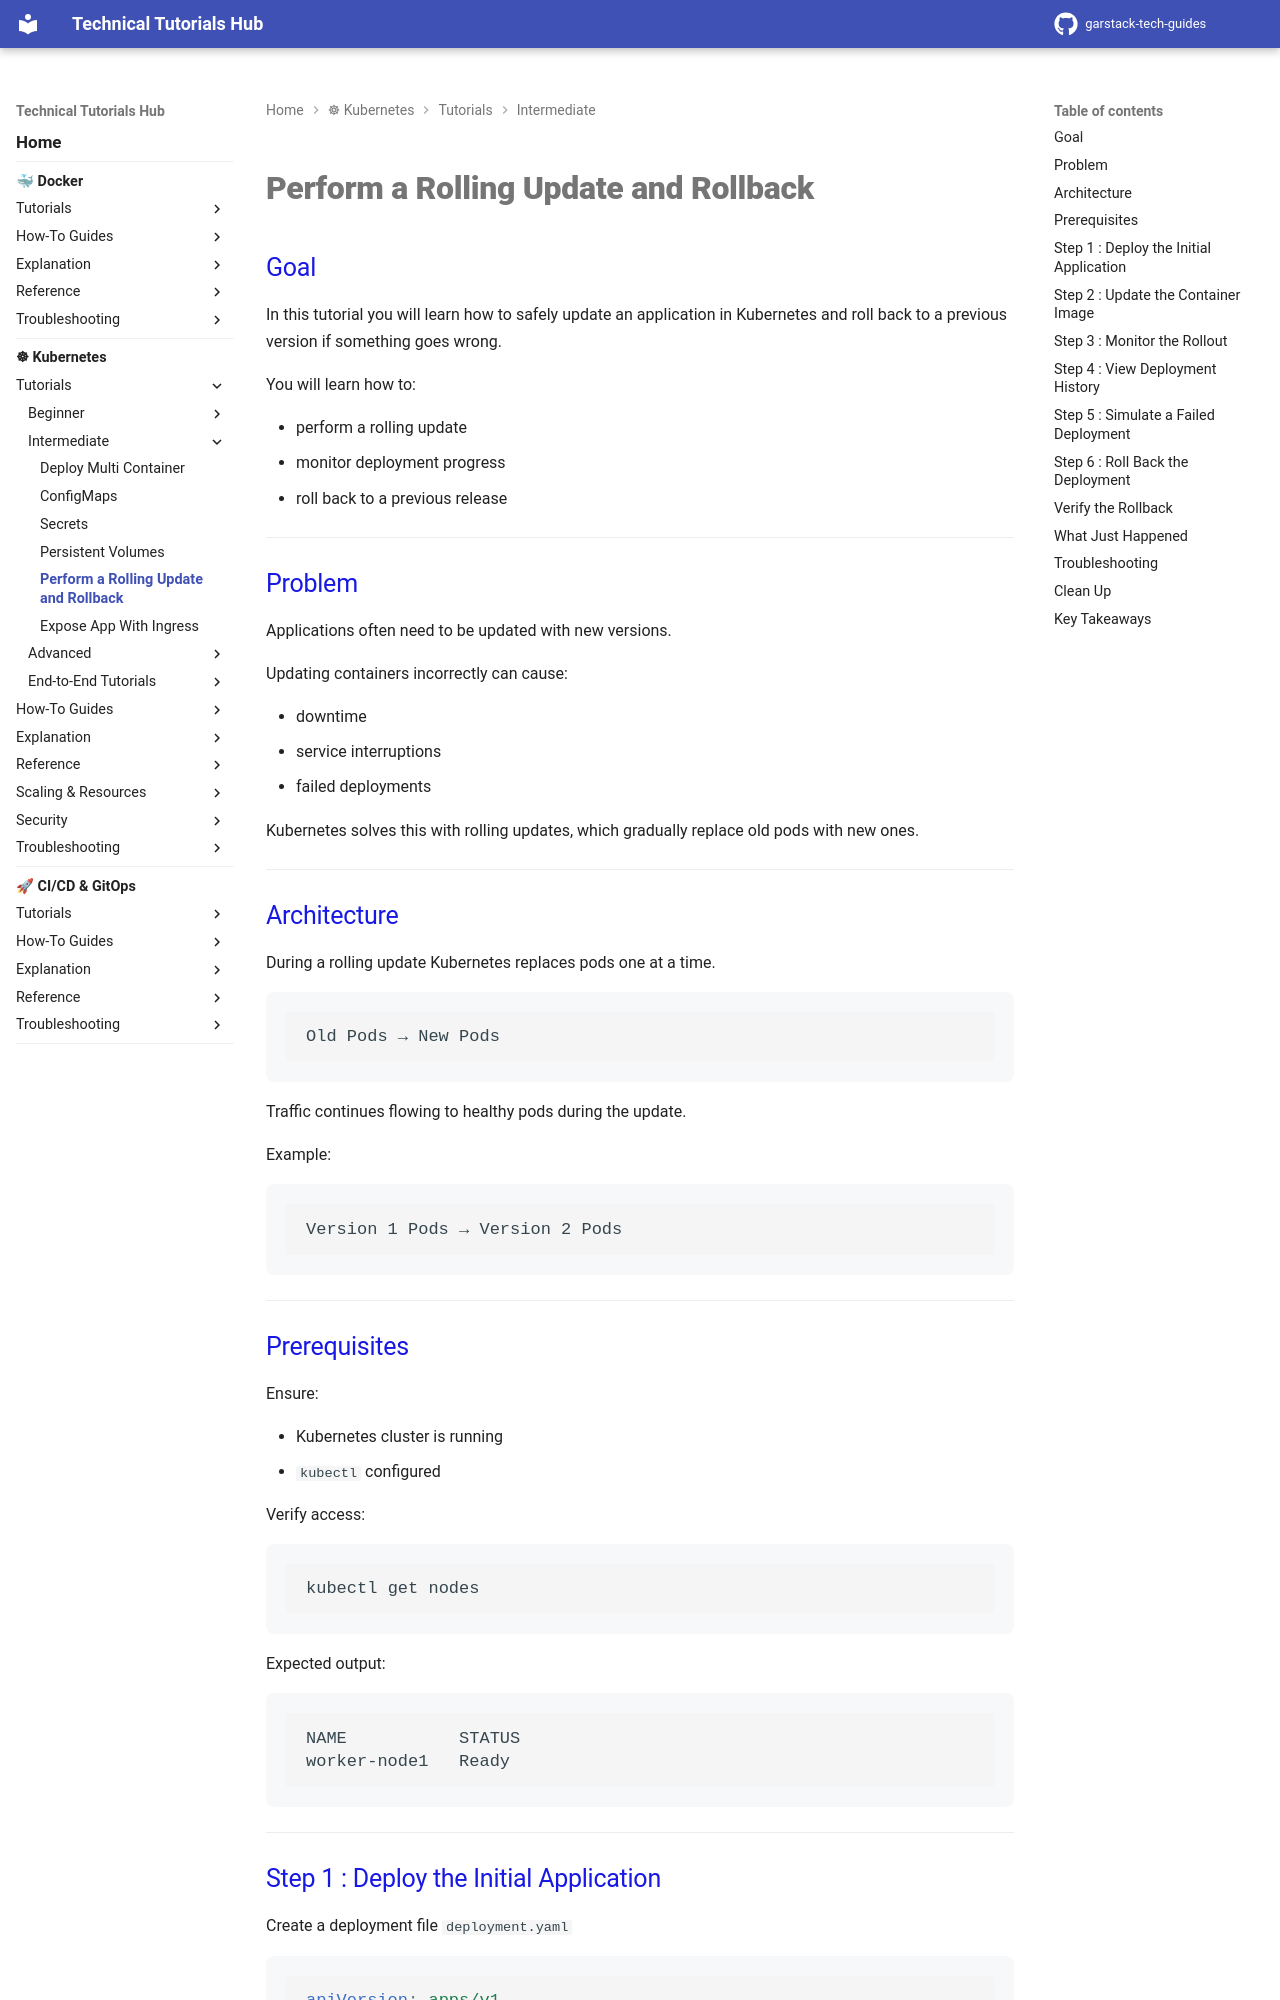

repository: garstack1/gstack-tech-guides · page: kubernetes/tutorials/intermediate/rolling-update-and-rollback/index.html · generator: mkdocs

# Perform a Rolling Update and Rollback
## Goal

In this tutorial you will learn how to safely update an application in Kubernetes and roll back to a previous version if something goes wrong.

You will learn how to:

- perform a rolling update
- monitor deployment progress
- roll back to a previous release

---



## Problem

Applications often need to be updated with new versions.

Updating containers incorrectly can cause:

- downtime
- service interruptions
- failed deployments

Kubernetes solves this with rolling updates, which gradually replace old pods with new ones.

---



## Architecture

During a rolling update Kubernetes replaces pods one at a time.

```text
Old Pods → New Pods
```

Traffic continues flowing to healthy pods during the update.

Example:
```text
Version 1 Pods → Version 2 Pods
```

---



## Prerequisites

Ensure:

- Kubernetes cluster is running
- `kubectl` configured

Verify access:
```bash
kubectl get nodes
```

Expected output:
```text
NAME           STATUS
worker-node1   Ready
```
---
